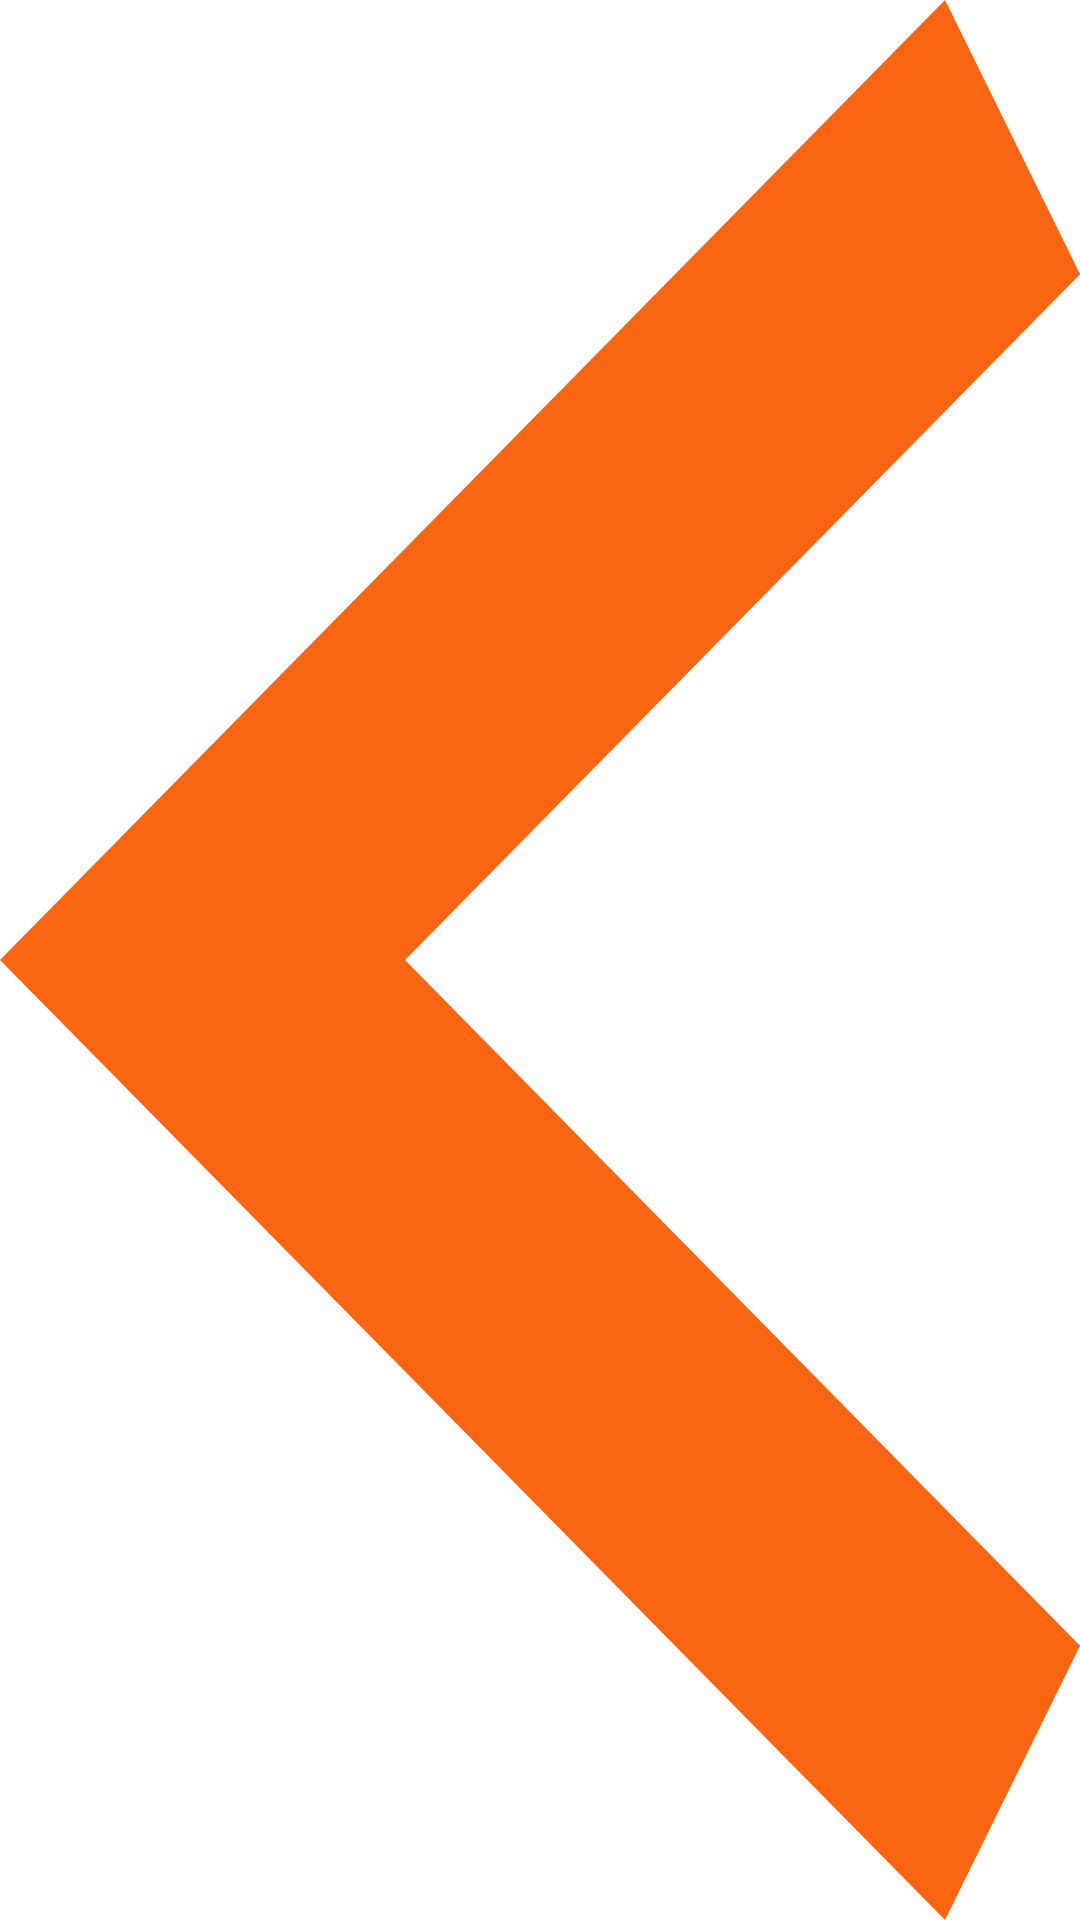

Android layout source for this screen:
<!-- AndroidManifest.xml: application theme Theme.IAMOnboarding.NoActionBar -->
<!-- res/layout/layout_back.xml -->
<?xml version="1.0" encoding="utf-8"?>
<androidx.constraintlayout.widget.ConstraintLayout xmlns:android="http://schemas.android.com/apk/res/android"
    android:layout_width="match_parent"
    android:layout_height="match_parent"
    android:padding="0dp"
    android:layout_margin="0dp">

    <ImageView
        android:layout_width="match_parent"
        android:layout_height="match_parent"
        android:src="@drawable/ic_back"
        android:padding="0dp"
        android:layout_margin="0dp"
        android:scaleType="fitXY"/>

</androidx.constraintlayout.widget.ConstraintLayout>
<!-- resources referenced by this layout -->
<resources>
  <!-- drawable ic_back (drawable) -->
  <vector xmlns:android="http://schemas.android.com/apk/res/android"
      android:width="16dp"
      android:height="28dp"
      android:viewportWidth="16"
      android:viewportHeight="28">
      <path
          android:pathData="M16,4L6,14L16,24L14,28L0,14L14,0L16,4Z"
          android:fillColor="@color/purple_700"/>
  </vector>
  <style name="Theme.IAMOnboarding.NoActionBar">
          <item name="windowActionBar">false</item>
          <item name="windowNoTitle">true</item>
          <item name="colorPrimaryDark">#e3ebee</item>
          <item name="android:statusBarColor">#e3ebee</item>
          <item name="android:windowLightStatusBar">true</item>
  
      </style>
  <color name="purple_700">#f96511</color>
</resources>
